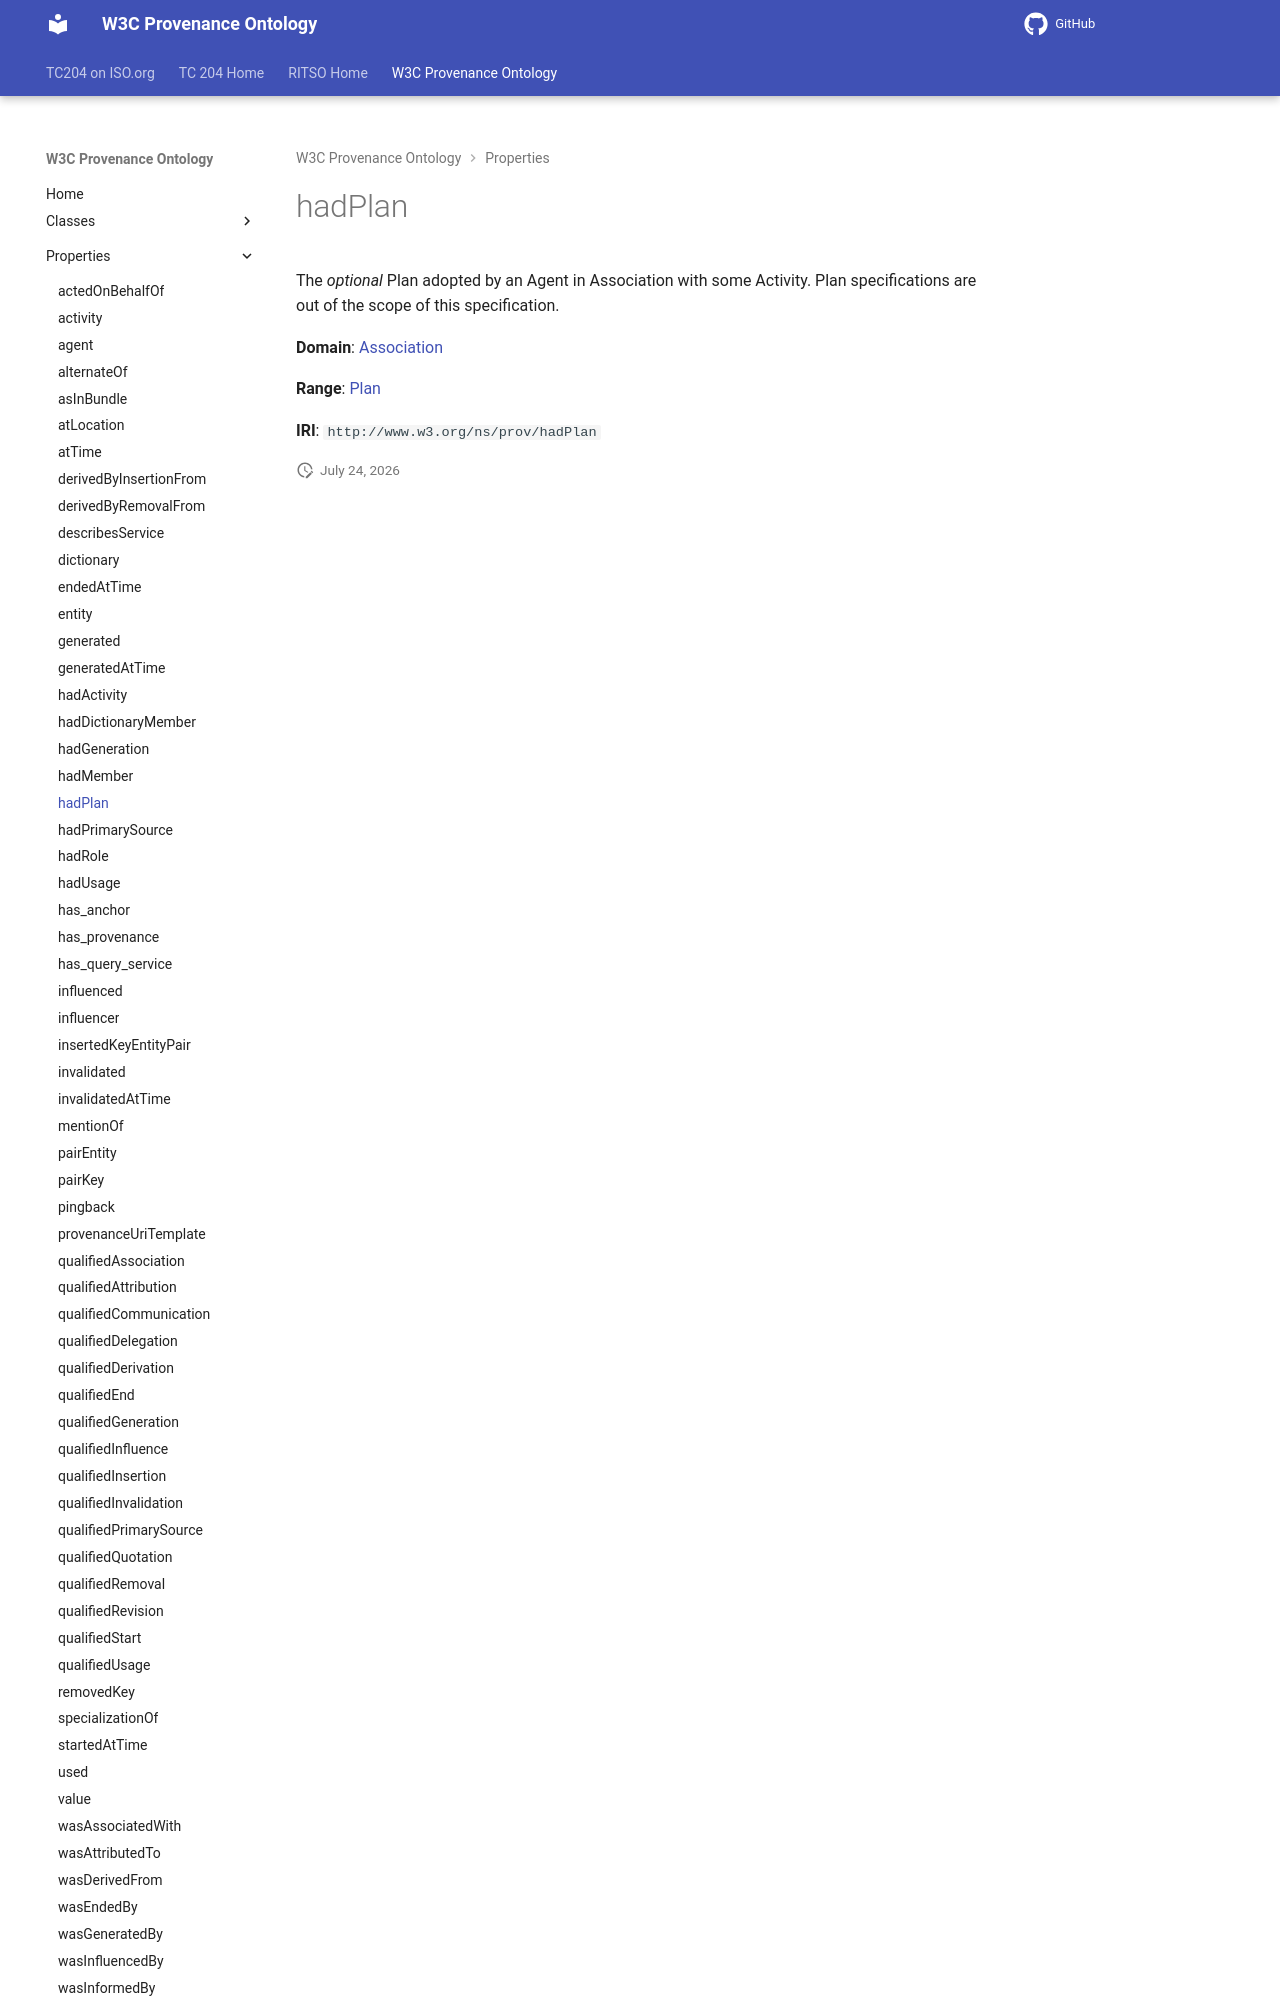

repository: ISO-TC204/ontology-import-prov · page: 2026-07-24_15-16-26/properties/hadPlan/index.html · generator: mkdocs

# hadPlan

The _optional_ Plan adopted by an Agent in Association with some Activity. Plan specifications are out of the scope of this specification.

**Domain**: [Association](../classes/Association.md)

**Range**: [Plan](../classes/Plan.md)
